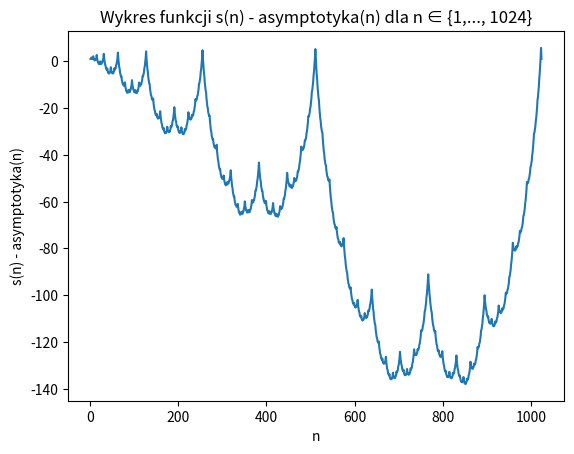

Reproduce this figure in Python.
import matplotlib.pyplot as plt
import math


def sd(n):
    suma = 0
    while n > 0:
        suma += n % 2
        n //= 2
    return suma

def s(n):
    suma = 0
    while n > 0:
        suma += sd(n)
        n -= 1
    return suma


def a(n):
    if n <= 0:
        return 0
    else:
        return math.log2(n)*n


def wyniki(n_max):
    print("a(n)")
    for i in range(1, n_max+1):
        print(i, a(i))
    print("s(n)")
    for i in range(1, n_max+1):
        print(i, s(i))
    print("s(n) - a (n)")
    for i in range(1, n_max+1):
        print(i, s(i)-a(i))

scaling_factor = 0.5


def plot_difference(n_max):
    x_values = list(range(1, n_max + 1))
    y_values_s = [s(i) for i in x_values]
    y_values_asymptotyka = [a(i) * scaling_factor for i in x_values]

    difference_values = [s_n - a_n for s_n, a_n in zip(y_values_s, y_values_asymptotyka)]

    plt.plot(x_values, difference_values) #y_values_asymptotyka)
    plt.xlabel('n')
    plt.ylabel('s(n) - asymptotyka(n)')
    plt.title(f'Wykres funkcji s(n) - asymptotyka(n) dla n ∈ {{1,..., {n_max}}}')
    plt.show()


if __name__ == "__main__":
    wyniki(1024)
    plot_difference(1024)
